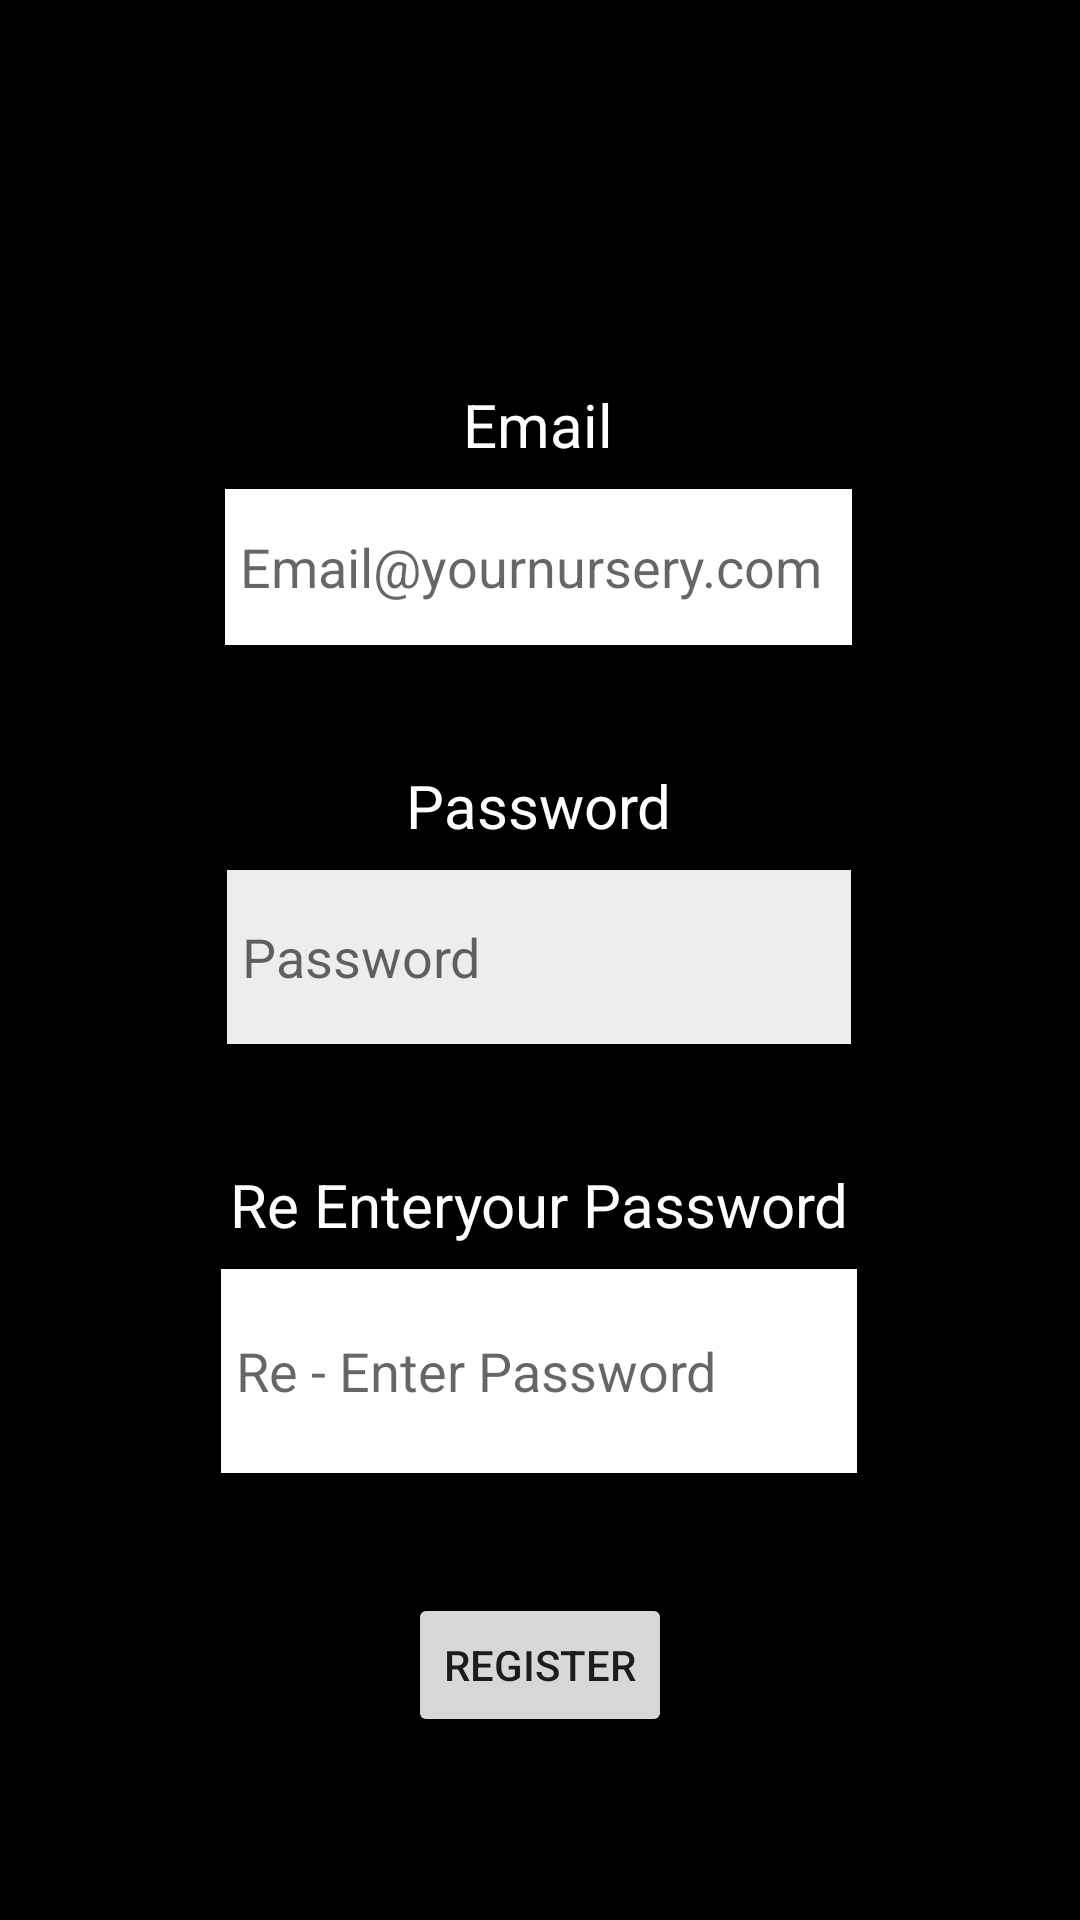

Write the Android layout XML for this screen, with the resource values it uses.
<!-- AndroidManifest.xml: application theme Theme.ApiTest -->
<!-- res/layout/fragment_register.xml -->
<?xml version="1.0" encoding="utf-8"?>
<FrameLayout xmlns:android="http://schemas.android.com/apk/res/android"
    xmlns:app="http://schemas.android.com/apk/res-auto"
    xmlns:tools="http://schemas.android.com/tools"
    android:layout_width="match_parent"
    android:layout_height="match_parent"
    tools:context=".Register">

    <androidx.constraintlayout.widget.ConstraintLayout
        android:layout_width="match_parent"
        android:layout_height="match_parent"
        android:background="#000000">

        <TextView
            android:id="@+id/textView5"
            android:layout_width="wrap_content"
            android:layout_height="wrap_content"
            android:layout_marginTop="128dp"
            android:text="Email"
            android:textColor="#FFFFFF"
            android:textSize="20sp"
            app:layout_constraintEnd_toEndOf="parent"
            app:layout_constraintHorizontal_bias="0.498"
            app:layout_constraintStart_toStartOf="parent"
            app:layout_constraintTop_toTopOf="parent" />

        <TextView
            android:id="@+id/textView6"
            android:layout_width="wrap_content"
            android:layout_height="wrap_content"
            android:layout_marginTop="40dp"
            android:text="Password"
            android:textColor="#FFFFFF"
            android:textSize="20sp"
            app:layout_constraintEnd_toEndOf="@+id/emailtext"
            app:layout_constraintStart_toStartOf="@+id/emailtext"
            app:layout_constraintTop_toBottomOf="@+id/emailtext" />

        <EditText
            android:id="@+id/emailtext"
            android:layout_width="209dp"
            android:layout_height="52dp"
            android:layout_marginTop="8dp"
            android:background="#FFFFFF"
            android:ems="10"
            android:hint="Email@yournursery.com"
            android:inputType="textPersonName"
            android:padding="5dp"
            android:textColor="#050505"
            app:layout_constraintEnd_toEndOf="@+id/textView5"
            app:layout_constraintStart_toStartOf="@+id/textView5"
            app:layout_constraintTop_toBottomOf="@+id/textView5" />

        <EditText
            android:id="@+id/editTextTextPassword"
            android:layout_width="208dp"
            android:layout_height="58dp"
            android:layout_marginTop="8dp"
            android:background="#FFFFFF"
            android:backgroundTint="#EDEDED"
            android:ems="10"
            android:hint="Password"
            android:inputType="textPassword"
            android:padding="5dp"
            android:textColor="#000000"
            app:layout_constraintEnd_toEndOf="@+id/textView6"
            app:layout_constraintStart_toStartOf="@+id/textView6"
            app:layout_constraintTop_toBottomOf="@+id/textView6" />

        <EditText
            android:id="@+id/editTextTextPassword2"
            android:layout_width="212dp"
            android:layout_height="68dp"
            android:layout_marginTop="8dp"
            android:background="#FFFFFF"
            android:ems="10"
            android:hint="Re - Enter Password"
            android:inputType="textPassword"
            android:padding="5dp"
            android:textColor="#020202"
            app:layout_constraintEnd_toEndOf="@+id/editTextTextPassword"
            app:layout_constraintStart_toStartOf="@+id/editTextTextPassword"
            app:layout_constraintTop_toBottomOf="@+id/textView7" />

        <TextView
            android:id="@+id/textView7"
            android:layout_width="wrap_content"
            android:layout_height="wrap_content"
            android:layout_marginTop="40dp"
            android:text="Re Enteryour Password"
            android:textColor="#FFFFFF"
            android:textSize="20sp"
            app:layout_constraintEnd_toEndOf="@+id/editTextTextPassword"
            app:layout_constraintStart_toStartOf="@+id/editTextTextPassword"
            app:layout_constraintTop_toBottomOf="@+id/editTextTextPassword" />

        <Button
            android:id="@+id/button"
            android:layout_width="wrap_content"
            android:layout_height="wrap_content"
            android:layout_marginTop="40dp"
            android:text="Register"
            app:layout_constraintEnd_toEndOf="parent"
            app:layout_constraintStart_toStartOf="parent"
            app:layout_constraintTop_toBottomOf="@+id/editTextTextPassword2" />
    </androidx.constraintlayout.widget.ConstraintLayout>
</FrameLayout>
<!-- resources referenced by this layout -->
<resources>
  <style name="Theme.ApiTest" parent="Theme.MaterialComponents.DayNight.DarkActionBar">
          
          <item name="colorPrimary">#51C33D</item>
          <item name="colorPrimaryVariant">#020202</item>
          <item name="colorOnPrimary">@color/black</item>
          
          <item name="colorSecondary">@color/purple_500</item>
          <item name="colorSecondaryVariant">@color/purple_500</item>
          <item name="colorOnSecondary">#070707</item>
          
          <item name="android:statusBarColor">#050505</item>
          
      </style>
  <color name="black">#F8F8F8</color>
  <color name="purple_500">#FF6200EE</color>
</resources>
